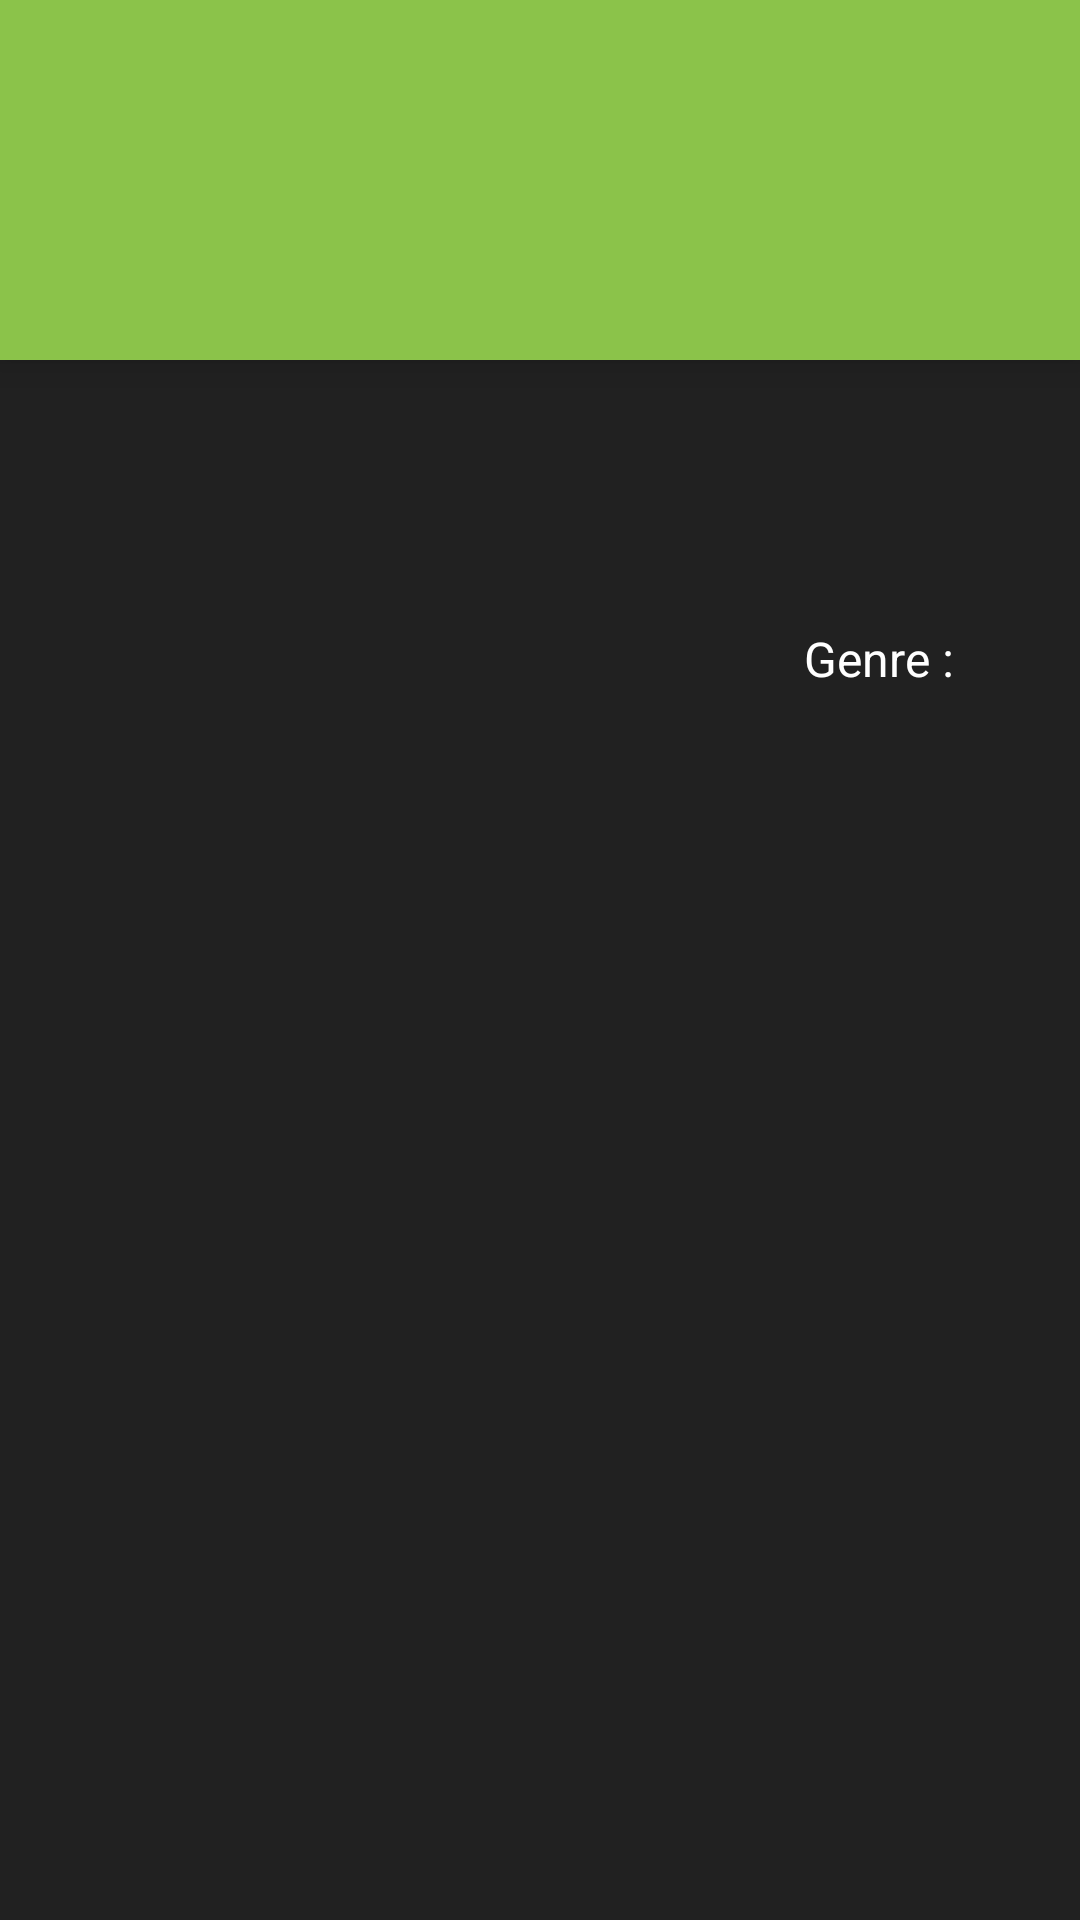

Produce the Android XML layout that renders to this screen, including the resource entries it uses.
<!-- AndroidManifest.xml: application theme AppTheme -->
<!-- res/layout/fragment_movie_detail.xml -->
<?xml version="1.0" encoding="utf-8"?>
<LinearLayout xmlns:android="http://schemas.android.com/apk/res/android"
    xmlns:app="http://schemas.android.com/apk/res-auto"
    xmlns:tools="http://schemas.android.com/tools"
    android:layout_width="match_parent"
    android:layout_height="match_parent"
    android:background="@color/colorPrimary"
    android:orientation="vertical">

    <TextView
        android:id="@+id/m_title"
        android:layout_width="match_parent"
        android:layout_height="120dp"
        android:background="@color/colorAccent"
        android:elevation="8dp"
        android:fontFamily="@font/archive"
        android:gravity="center_vertical"
        android:paddingEnd="16dp"
        android:paddingStart="16dp"
        android:textColor="@color/black"
        android:textSize="30sp"
        tools:text="Movie Name" />

    <LinearLayout
        android:layout_width="match_parent"
        android:layout_height="wrap_content"
        android:orientation="horizontal"
        android:paddingBottom="6dp">

        <ImageView
            android:id="@+id/m_poster"
            android:layout_width="210dp"
            android:layout_height="266dp"
            android:layout_marginStart="16dp"
            android:layout_marginTop="8dp"
            android:contentDescription="@string/imageview_poster"
            android:scaleType="centerCrop"
            android:transitionName="@string/app_name" />

        <LinearLayout
            android:layout_width="match_parent"
            android:layout_height="match_parent"
            android:orientation="vertical">

            <TextView
                android:id="@+id/m_release"
                android:layout_width="wrap_content"
                android:layout_height="wrap_content"
                android:layout_gravity="center"
                android:fontFamily="@font/archive"
                android:paddingEnd="25dp"
                android:paddingStart="25dp"
                android:paddingTop="8dp"
                android:textColor="@color/white"
                android:textSize="26sp"
                tools:text="2015" />

            <TextView
                android:id="@+id/m_rating"
                android:layout_width="wrap_content"
                android:layout_height="wrap_content"
                android:layout_gravity="center"
                android:layout_marginTop="4dp"
                android:paddingEnd="27dp"
                android:paddingStart="27dp"
                android:paddingTop="8dp"
                android:textColor="@color/white"
                android:textSize="16sp"
                tools:text="9.0/10" />

            <TextView
                android:layout_width="wrap_content"
                android:layout_height="wrap_content"
                android:layout_gravity="center"
                android:layout_marginTop="4dp"
                android:paddingEnd="27dp"
                android:paddingStart="27dp"
                android:paddingTop="8dp"
                android:text="@string/genre"
                android:textColor="@color/white"
                android:textSize="16sp" />


            <com.robertlevonyan.views.chip.Chip
                android:id="@+id/chip1"
                android:layout_width="wrap_content"
                android:layout_height="wrap_content"
                android:layout_gravity="center"
                android:layout_marginTop="6dp"
                android:visibility="invisible"
                app:mcv_backgroundColor="@color/colorAccent"
                app:mcv_chipText="@string/temp"
                app:mcv_closeColor="@color/white"
                app:mcv_selectable="true" />

            <com.robertlevonyan.views.chip.Chip
                android:id="@+id/chip2"
                android:layout_width="wrap_content"
                android:layout_height="wrap_content"
                android:layout_gravity="center"
                android:layout_marginTop="6dp"
                android:visibility="invisible"
                app:mcv_backgroundColor="@color/colorAccent"
                app:mcv_chipText="@string/temp"
                app:mcv_closeColor="@color/white"
                app:mcv_selectable="true" />

            <com.robertlevonyan.views.chip.Chip
                android:id="@+id/chip3"
                android:layout_width="wrap_content"
                android:layout_height="wrap_content"
                android:layout_gravity="center"
                android:layout_marginTop="6dp"
                android:visibility="invisible"
                app:mcv_backgroundColor="@color/colorAccent"
                app:mcv_chipText="@string/temp"
                app:mcv_closeColor="@color/white"
                app:mcv_selectable="true" />

        </LinearLayout>

    </LinearLayout>


</LinearLayout>
<!-- resources referenced by this layout -->
<resources>
  <color name="black">#000000</color>
  <color name="colorAccent">#8BC34A</color>
  <color name="colorPrimary">#212121</color>
  <color name="white">#ffffff</color>
  <string name="app_name">MyMovies</string>
  <string name="genre">Genre :</string>
  <string name="imageview_poster">movie poster</string>
  <string name="temp">Temp genre</string>
  <style name="AppTheme" parent="Theme.AppCompat.Light.DarkActionBar">
          
          <item name="colorPrimary">@color/colorPrimary</item>
          <item name="colorPrimaryDark">@color/colorPrimaryDark</item>
          <item name="colorAccent">@color/colorAccent</item>
      </style>
  <color name="colorPrimaryDark">#000000</color>
</resources>
